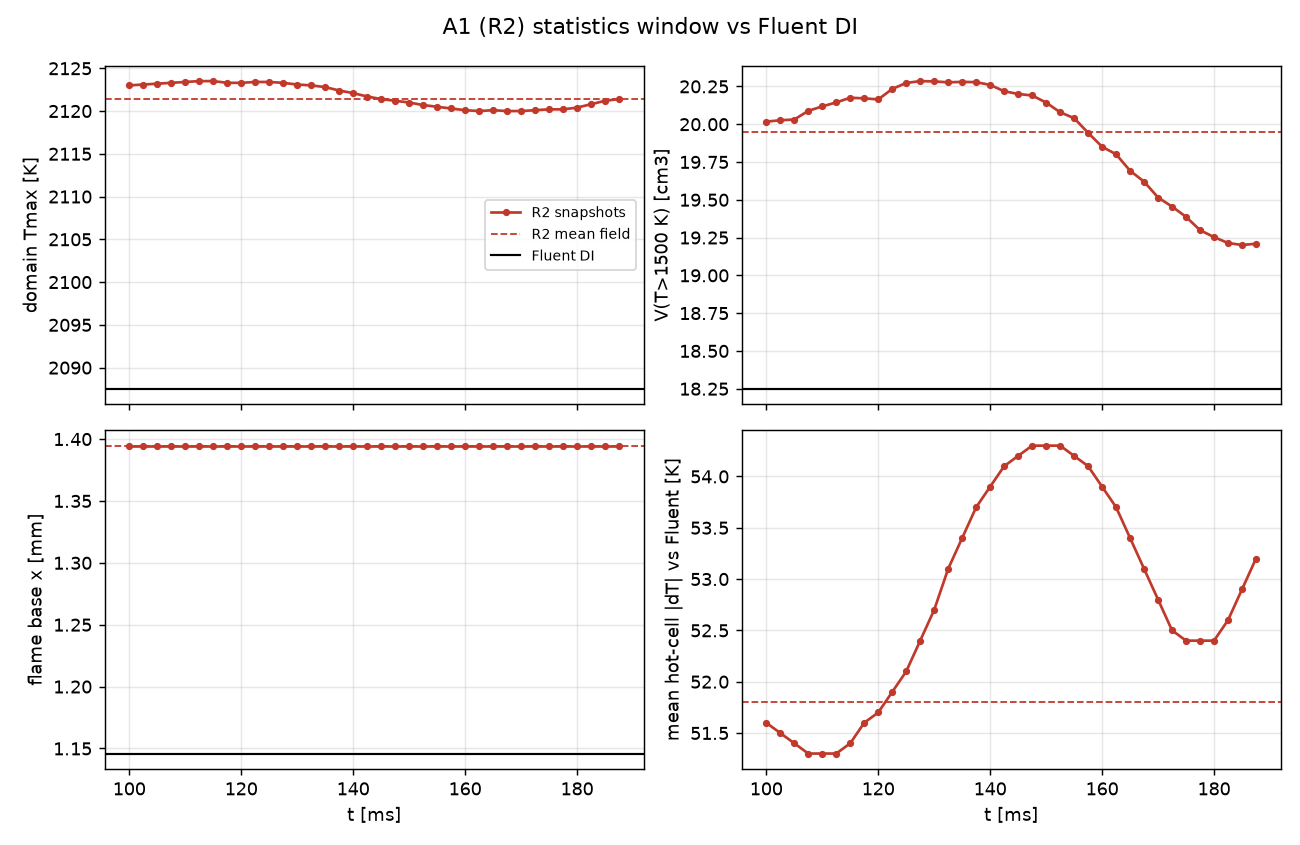

The file beside this chart, header and first rows:
t_ms, Tmax_K, V1500_cm3, base_mm, COmax, OHmax, hot_absdT_K, hot_absdT_volw_K
100, 2123, 20.02, 1.39, 0.06010, 0.003354, 51.6, 52.2
102.5, 2123, 20.03, 1.39, 0.06010, 0.003355, 51.5, 52.4
105, 2123, 20.03, 1.39, 0.06009, 0.003355, 51.4, 52.8
107.5, 2123, 20.09, 1.39, 0.06009, 0.003355, 51.3, 53.2
110, 2123, 20.12, 1.39, 0.06008, 0.003355, 51.3, 53.6
112.5, 2124, 20.14, 1.39, 0.06007, 0.003354, 51.3, 54.0
115, 2124, 20.18, 1.39, 0.06006, 0.003353, 51.4, 54.4
117.5, 2123, 20.17, 1.39, 0.06004, 0.003352, 51.6, 54.8
120, 2123, 20.16, 1.39, 0.06002, 0.003351, 51.7, 55.2
122.5, 2123, 20.23, 1.39, 0.06001, 0.003350, 51.9, 55.6
125, 2123, 20.27, 1.39, 0.05999, 0.003348, 52.1, 56.0
127.5, 2123, 20.29, 1.39, 0.05997, 0.003346, 52.4, 56.3
130, 2123, 20.28, 1.39, 0.05995, 0.003344, 52.7, 56.7
132.5, 2123, 20.28, 1.39, 0.05992, 0.003342, 53.1, 57.0
135, 2123, 20.28, 1.39, 0.05990, 0.003340, 53.4, 57.2
137.5, 2122, 20.28, 1.39, 0.05987, 0.003337, 53.7, 57.4
140, 2122, 20.26, 1.39, 0.05984, 0.003336, 53.9, 57.4
142.5, 2122, 20.22, 1.39, 0.05981, 0.003334, 54.1, 57.3
145, 2121, 20.20, 1.39, 0.05978, 0.003334, 54.2, 57.0
147.5, 2121, 20.19, 1.39, 0.05976, 0.003336, 54.3, 56.7
150, 2121, 20.14, 1.39, 0.05974, 0.003337, 54.3, 56.2
152.5, 2121, 20.08, 1.39, 0.05972, 0.003338, 54.3, 55.6
155, 2120, 20.04, 1.39, 0.05971, 0.003338, 54.2, 54.9
157.5, 2120, 19.94, 1.39, 0.05971, 0.003339, 54.1, 54.1
160, 2120, 19.85, 1.39, 0.05970, 0.003339, 53.9, 53.2
162.5, 2120, 19.80, 1.39, 0.05971, 0.003340, 53.7, 52.1
165, 2120, 19.69, 1.39, 0.05972, 0.003341, 53.4, 51.0
167.5, 2120, 19.62, 1.39, 0.05973, 0.003341, 53.1, 49.7
170, 2120, 19.52, 1.39, 0.05975, 0.003341, 52.8, 48.5
172.5, 2120, 19.45, 1.39, 0.05977, 0.003342, 52.5, 47.5
175, 2120, 19.39, 1.39, 0.05978, 0.003342, 52.4, 46.8
177.5, 2120, 19.30, 1.39, 0.05981, 0.003343, 52.4, 46.3
180, 2120, 19.25, 1.39, 0.05985, 0.003345, 52.4, 46.2
182.5, 2121, 19.21, 1.39, 0.05989, 0.003347, 52.6, 46.4
185, 2121, 19.20, 1.39, 0.05993, 0.003349, 52.9, 46.9
187.5, 2121, 19.21, 1.39, 0.05996, 0.003350, 53.2, 47.5
